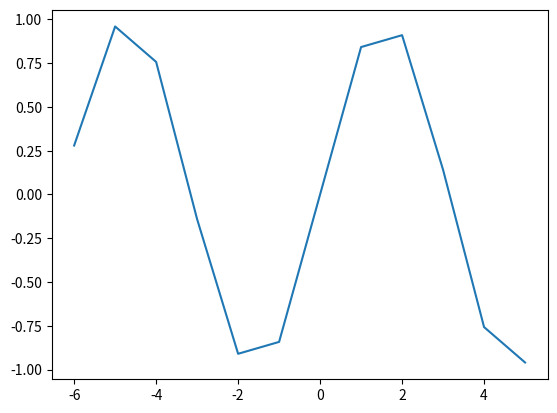

Write the Python code that produced this figure.
import matplotlib.pyplot as plot
import numpy as np

def f(n):
    return np.sin(n)

x = range(-6, 6)

sin_result = []

for n in x:
    sin_result.append(f(n))

plot.plot(x, sin_result)

plot.show()
